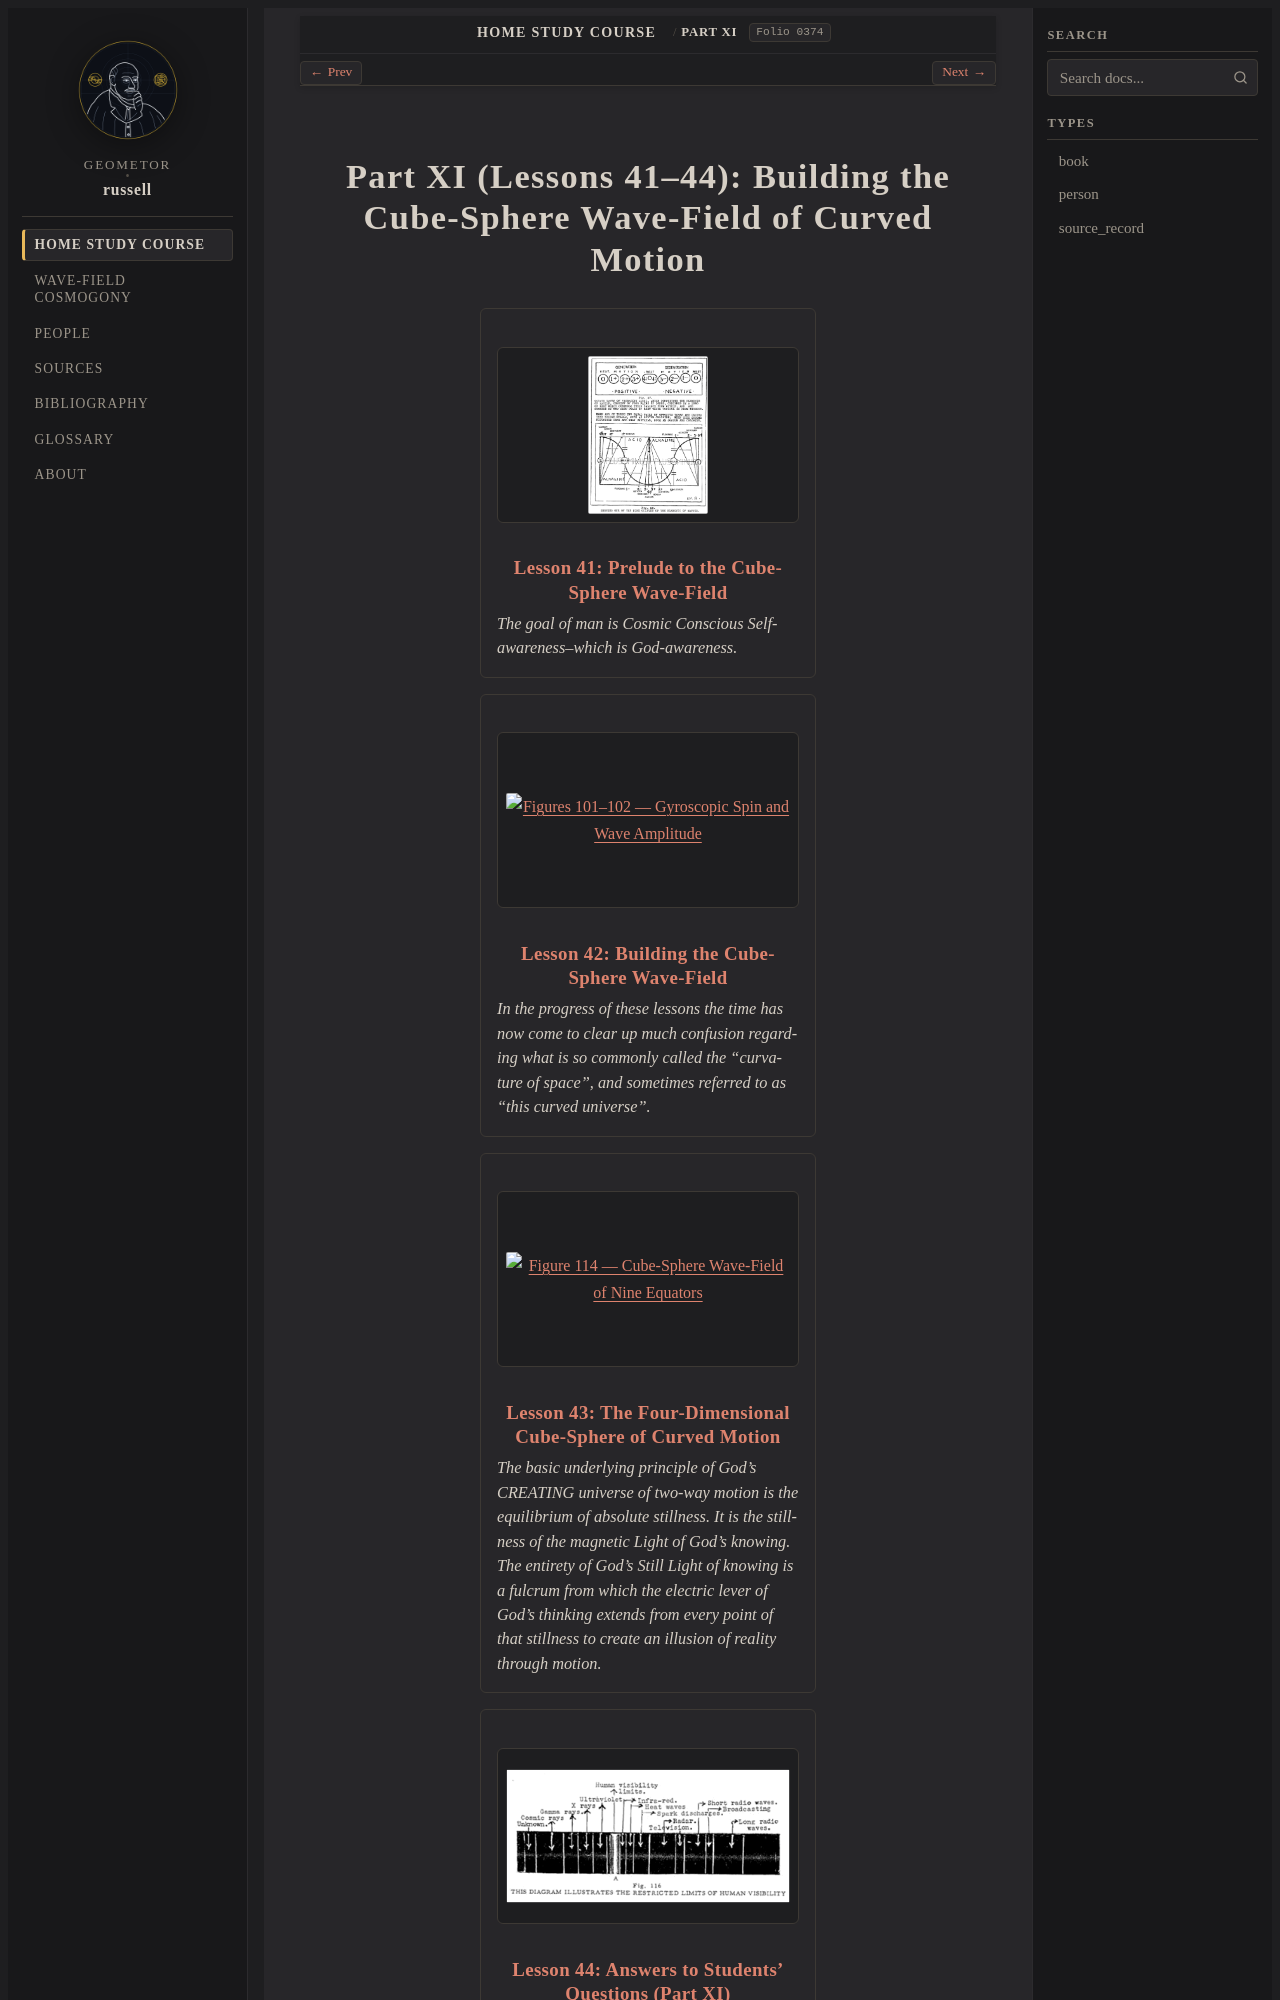

repository: geometor/russell · page: home_study_course/part_11/index.html · generator: sphinx

:layout: book
:order: 11
:canonical_id: Part XI
:breadcrumb_title: Part XI
:excerpt: Lessons 41–44: Building the Cube-Sphere Wave-Field of Curved Motion.
:folio: 0374

.. _hsc-part-11:
.. _hsc-unit-11:
